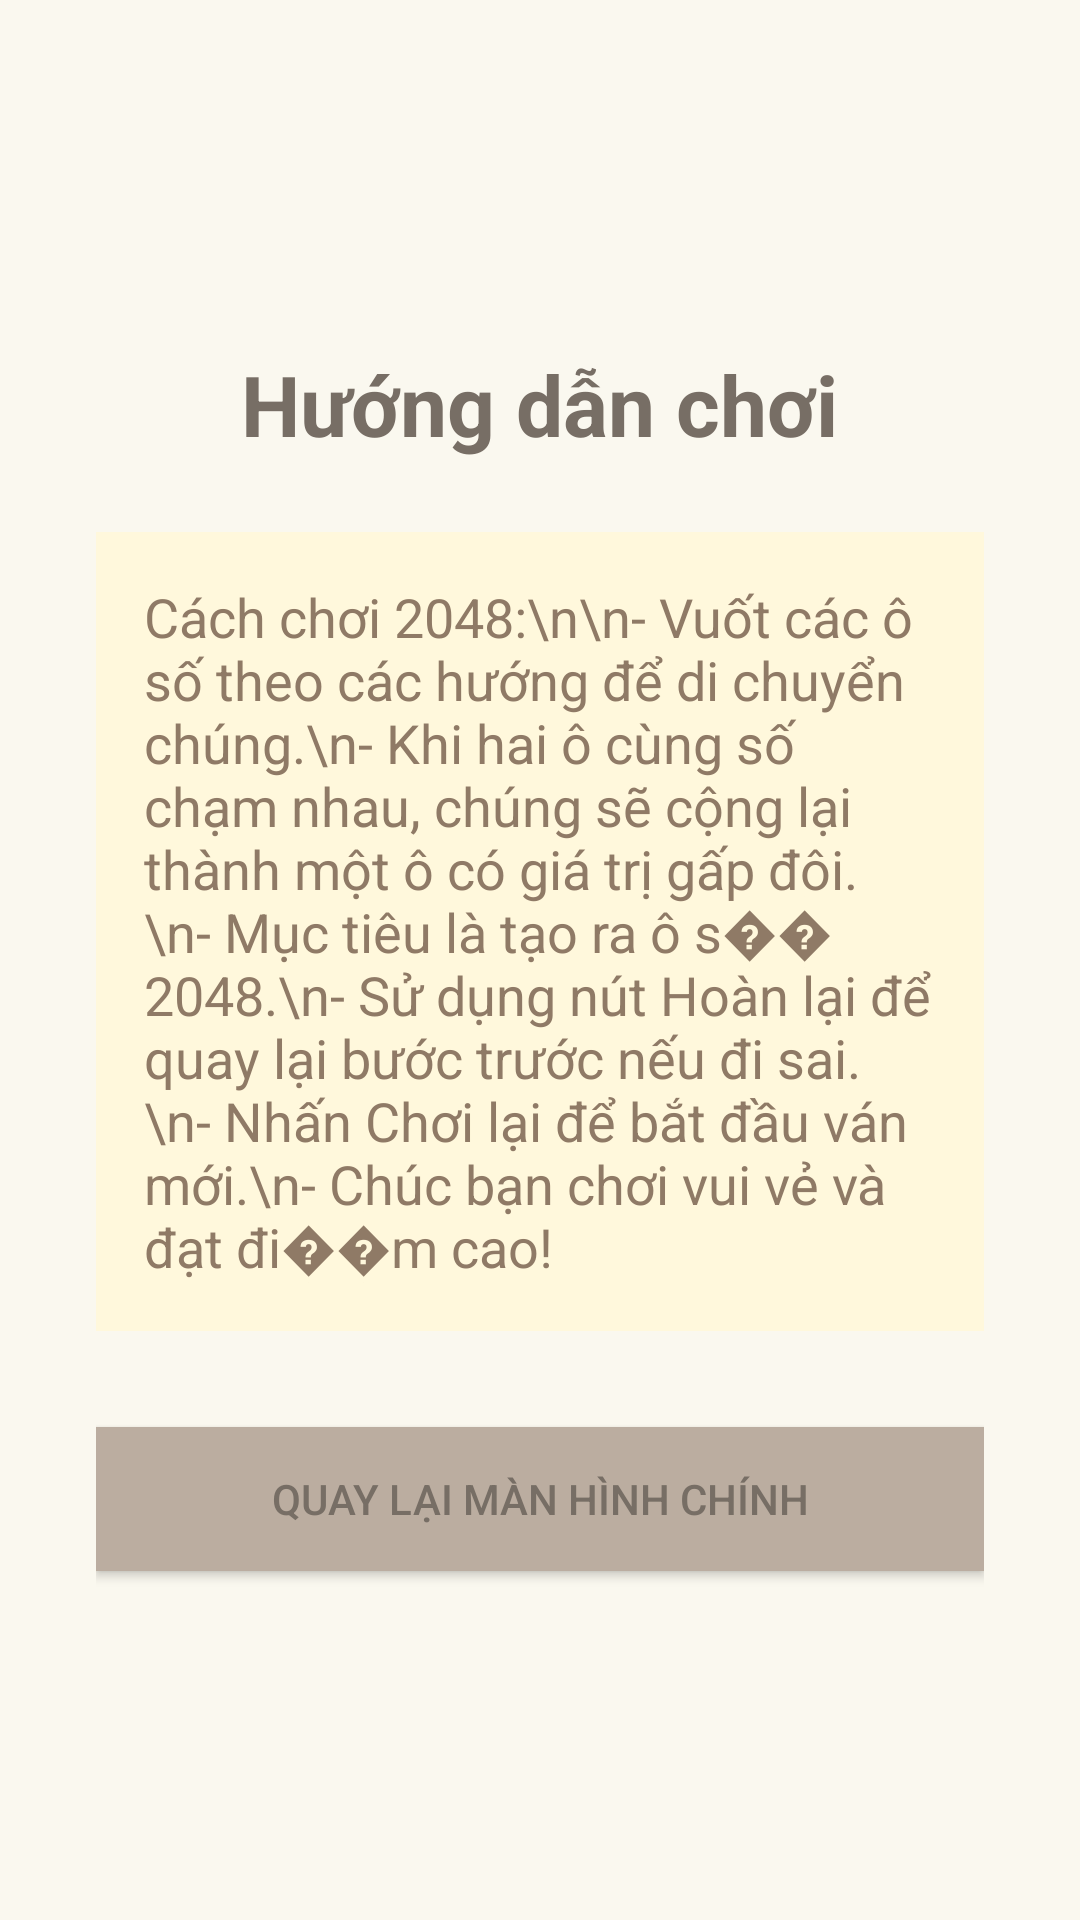

Here is an Android app screen rendered from its layout file. Give the layout XML and the strings, colors and styles it references.
<!-- AndroidManifest.xml: application theme Theme.Game8386 -->
<!-- res/layout/activity_guide.xml -->
<?xml version="1.0" encoding="utf-8"?>
<LinearLayout xmlns:android="http://schemas.android.com/apk/res/android"
    android:layout_width="match_parent"
    android:layout_height="match_parent"
    android:orientation="vertical"
    android:gravity="center"
    android:background="#FAF8EF"
    android:padding="32dp">

    <TextView
        android:id="@+id/tvGuideTitle"
        android:layout_width="wrap_content"
        android:layout_height="wrap_content"
        android:text="Hướng dẫn chơi"
        android:textSize="28sp"
        android:textStyle="bold"
        android:textColor="#776E65"
        android:layout_marginBottom="24dp" />

    <TextView
        android:id="@+id/tvGuideContent"
        android:layout_width="match_parent"
        android:layout_height="wrap_content"
        android:text="Cách chơi 2048:\n\n- Vuốt các ô số theo các hướng để di chuyển chúng.\n- Khi hai ô cùng số chạm nhau, chúng sẽ cộng lại thành một ô có giá trị gấp đôi.\n- Mục tiêu là tạo ra ô s�� 2048.\n- Sử dụng nút Hoàn lại để quay lại bước trước nếu đi sai.\n- Nhấn Chơi lại để bắt đầu ván mới.\n- Chúc bạn chơi vui vẻ và đạt đi��m cao!"
        android:textSize="18sp"
        android:textColor="#8F7A66"
        android:background="#FFF8DC"
        android:padding="16dp"
        android:layout_marginBottom="32dp" />

    <Button
        android:id="@+id/btnBackToMain"
        android:layout_width="match_parent"
        android:layout_height="wrap_content"
        android:text="Quay lại màn hình chính"
        android:background="#BBADA0"
        android:textColor="#776E65" />

</LinearLayout>
<!-- resources referenced by this layout -->
<resources>
  <style name="Theme.Game8386" parent="Base.Theme.Game8386" />
  <style name="Base.Theme.Game8386" parent="Theme.Material3.DayNight.NoActionBar">
          
          
      </style>
</resources>
